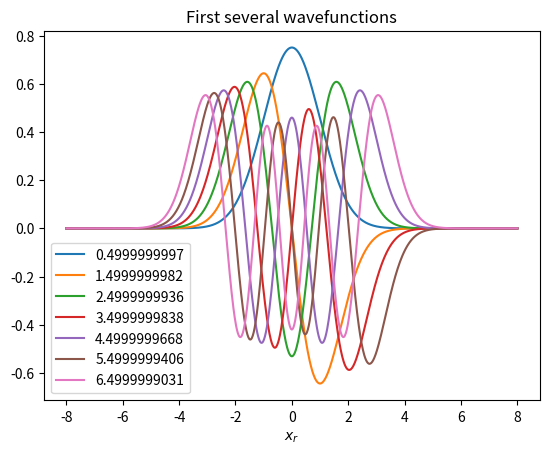

Recreate this plot in Python.
import numpy as np
import matplotlib.pyplot as plt
def V(x):
	return 0.5*x*x


def numerov(E,plot=0,normalize=0,returnfi=0):
	#lim=5*np.sqrt(2*E)
	xmin = -8.0
	xmax = 8.0
	ndivide = 1000
	
	s=(xmax-xmin)/(ndivide-1)
	
	G = np.zeros(ndivide,dtype=np.dtype('f16'))
	f = np.zeros(ndivide,dtype=np.dtype('f16'))
	x = np.linspace(xmin, xmax, num=ndivide,dtype=np.dtype('f16'))
	
	nn = 0 #number of nodes
	
	#assign initial values of phi
	f[0] = 0
	f[1] = 0.0001
	
	G[0] = 2*V(x[0]) - 2*E
	G[1] = 2*V(x[1]) - 2*E
	
	for i in range(2, ndivide):
		G[i] = 2*V(x[i]) - 2*E
		f[i] = (-f[i-2] + 2*f[i-1] + 5.0*G[i-1]*f[i-1]*s*s/6.0 + G[i-2]*f[i-2]*s*s/12.0)/(1-G[i]*s*s/12.0)
		if (f[i]*f[i-1]) < 0.0:
			nn+=1
	
	#print('E = %.10f Phimax = %.5f nn = %d'%(E,f[i],nn))
	if normalize:
		I=np.trapz(x=x,y=f**2)
		f=f/np.sqrt(I)
	if plot:
		plt.plot(x,f,label='%.10f'%E)
		#plt.savefig('%.10f.png'%E)
		#plt.clf()
	if returnfi:
		return nn,f[i]
	else:
		return nn

#uniform sampling, found limits of nn changes
Es=np.linspace(0,7,num=200,dtype=np.dtype('f16'))
NNs=[numerov(i) for i in Es]
#print(NNs)

Pairs=[]
for i in range(1,len(NNs)):
	if NNs[i]!=NNs[i-1]:
		Pairs.append((Es[i-1],Es[i],NNs[i-1],NNs[i]))

epsilon=0.0001
print('With accuracy of %.10f'%epsilon)
for a,b,nn0,nn1 in Pairs:
	#print(a,b,nn0,nn1)
	x0=a
	x1=b
	_,fxnew=numerov(x0,normalize=1,returnfi=1)
	while(abs(fxnew) > epsilon):
		xnew=0.5*(x0+x1)
		nn_new,fxnew=numerov(xnew,normalize=1,returnfi=1)
		print(xnew,nn_new,fxnew)
		if (nn_new == nn0):
			x0 = xnew
		elif (nn_new == nn1):
			x1 = xnew
	print('Found eigenenergy at %.10f, nu = %d'%(x0,nn0))
	numerov(x0,plot=1,normalize=1)

plt.legend()
plt.xlabel(r'$x_r$')
plt.title('First several wavefunctions')
plt.savefig('sum.png')
